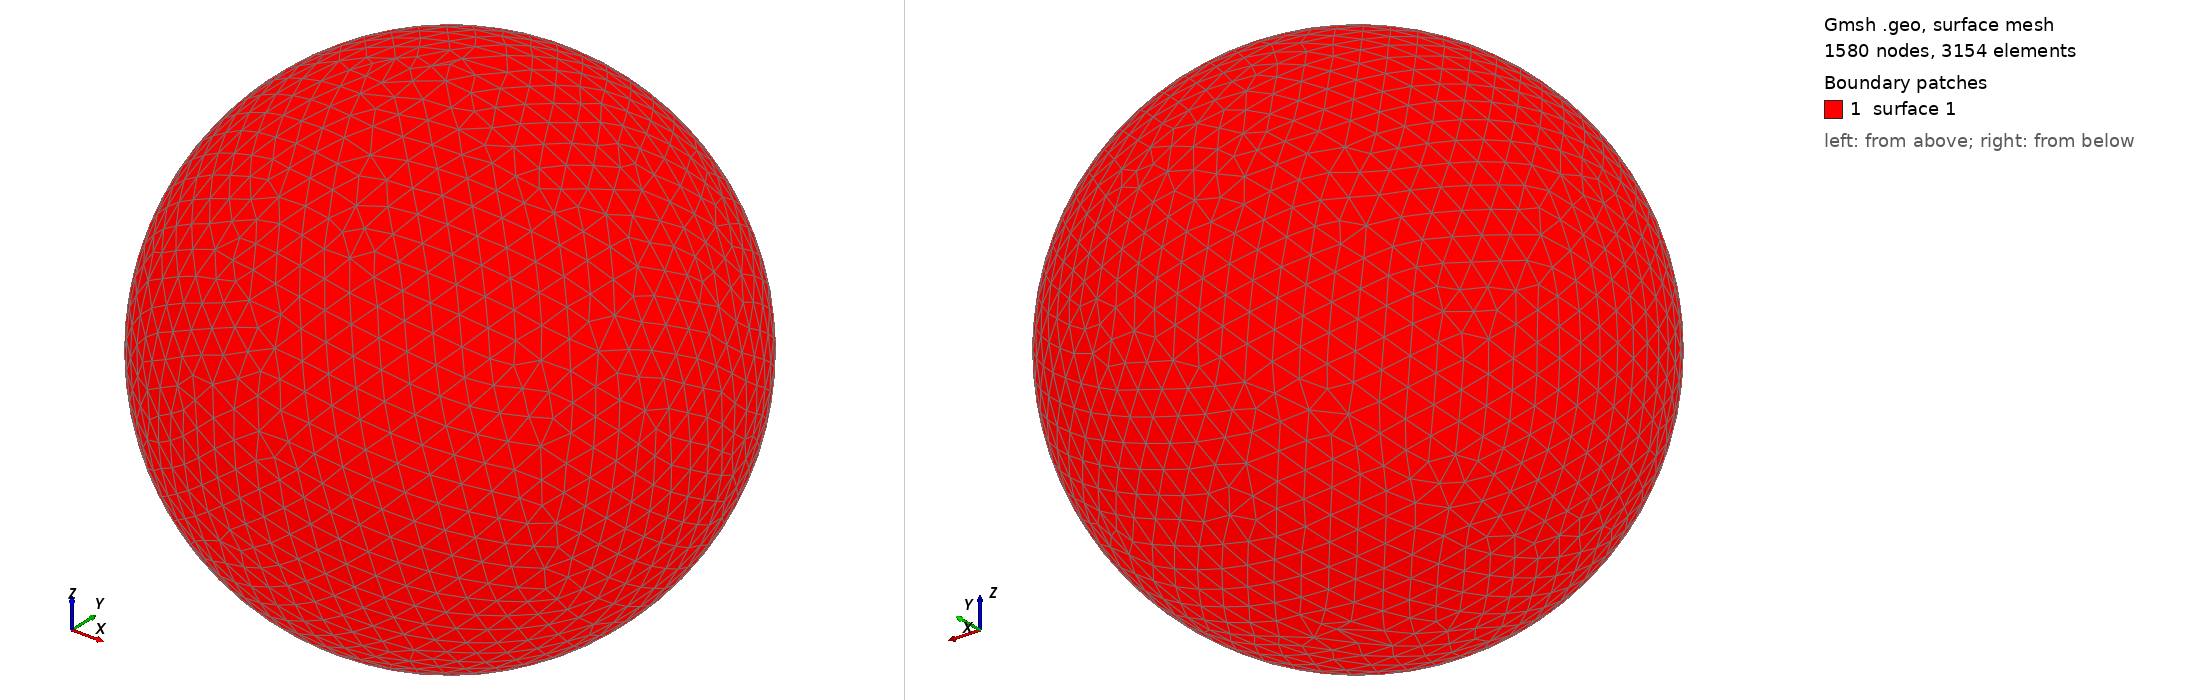

Gmsh geometry script, surface-meshed: 1580 nodes, 3154 surface elements. Boundary patches (legend numbers): 1 surface 1. Left view from above one corner, right view from below the opposite corner. The script declares no physical surfaces, so the legend lists its geometric surfaces. The drawing asked Gmsh for element sizes between 1% and 20% of the model's largest extent; the script's own settings can give other sizes.

=== shot1362.geo (drawn) ===
SetFactory("OpenCASCADE");
Point(1) = {0,0,0,0};
Sphere(1) = {0,0,0,0.04249000};
MeshSize{ PointsOf{ Surface{:}; } } = 0.004249000;
Mesh.ElementOrder=1;
Mesh.Format=39;
